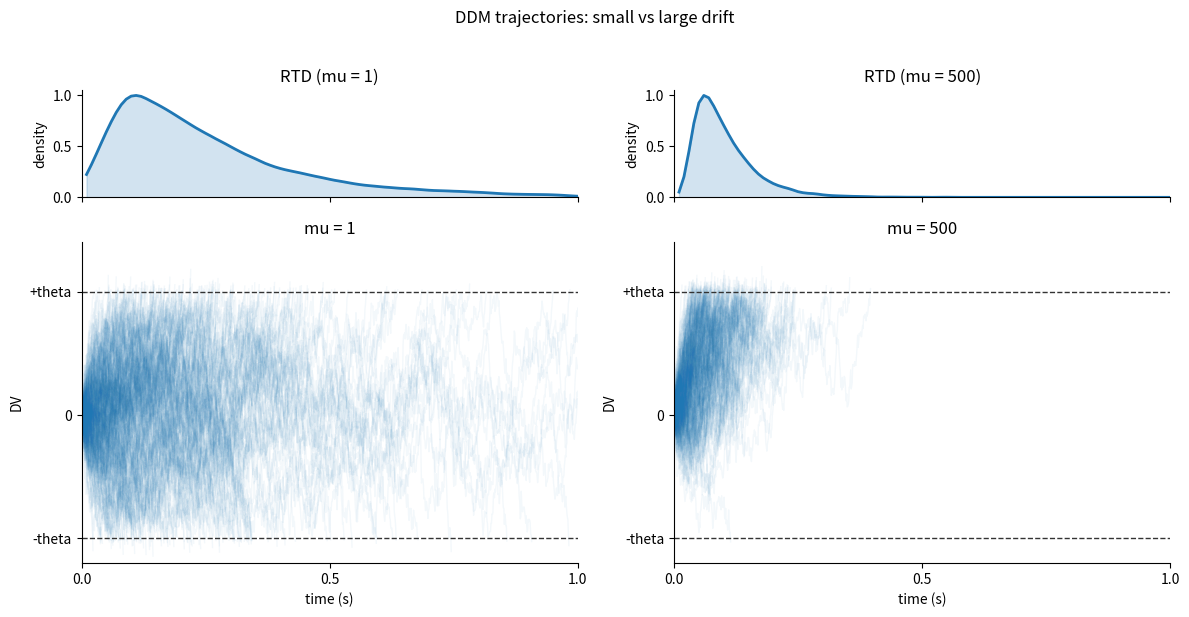

Write Python code to recreate this figure.
# %%
"""Compare DDM trajectories for two drift values."""

import numpy as np
import matplotlib.pyplot as plt


def epanechnikov_kde(samples, grid, bandwidth):
    if samples.size == 0:
        return np.zeros_like(grid)
    u = (grid[:, None] - samples[None, :]) / bandwidth
    weights = 0.75 * (1 - u**2)
    weights[np.abs(u) > 1] = 0
    return weights.sum(axis=1) / (samples.size * bandwidth)


def simulate_ddm_batch(mu, sigma, theta, dt, T, n_trials, seed, n_keep=300):
    rng = np.random.default_rng(seed)
    n_steps = int(np.round(T / dt)) + 1
    t = np.arange(n_steps) * dt

    x = np.zeros(n_trials, dtype=float)
    hit = np.full(n_trials, -1, dtype=int)

    keep_idx = np.arange(min(n_keep, n_trials))
    trajectories = np.zeros((keep_idx.size, n_steps), dtype=float)

    for i in range(1, n_steps):
        active = hit < 0
        if np.any(active):
            x[active] += (
                mu * dt + sigma * np.sqrt(dt) * rng.normal(size=active.sum())
            )
            new_hits = active & (np.abs(x) >= theta)
            hit[new_hits] = i

        if keep_idx.size:
            trajectories[:, i] = x[keep_idx]

    rts = hit[hit >= 0] * dt
    hit_keep = hit[keep_idx]
    return t, trajectories, rts, hit_keep


def plot_trajectories(ax, t, trajectories, hit_keep, theta, title):
    for x, hit_idx in zip(trajectories, hit_keep):
        x_plot = x.copy()
        if hit_idx >= 0 and hit_idx + 1 < x_plot.size:
            x_plot[hit_idx + 1 :] = np.nan
        ax.plot(t, x_plot, color="#1f77b4", alpha=0.05, linewidth=1)

    ax.axhline(+theta, linestyle="--", linewidth=1, color="#333333")
    ax.axhline(-theta, linestyle="--", linewidth=1, color="#333333")

    ax.set_title(title)
    ax.set_xlim(0, t[-1])
    ax.set_ylim(-1.2 * theta, 1.4 * theta)

    ax.set_yticks([-theta, 0.0, +theta])
    ax.set_yticklabels(["-theta", "0", "+theta"])

    ax.set_xticks([0.0, 0.5, 1.0])
    ax.set_xlabel("time (s)")
    ax.set_ylabel("DV")

    ax.spines["top"].set_visible(False)
    ax.spines["right"].set_visible(False)


def plot_density(ax, T, rts, title):
    t_density = np.arange(0.01, T + 1e-9, 0.01)
    if rts.size < 2:
        density = np.zeros_like(t_density)
    else:
        sigma = np.std(rts)
        bandwidth = 2.34 * sigma * (rts.size ** (-1 / 5))
        bandwidth = max(bandwidth, 1e-3)
        density = epanechnikov_kde(rts, t_density, bandwidth)
        if density.max() > 0:
            density = density / density.max()

    ax.plot(t_density, density, color="#1f77b4", linewidth=2)
    ax.fill_between(t_density, 0, density, color="#1f77b4", alpha=0.2)
    ax.set_xlim(0, T)
    ax.set_ylim(0, 1.05)
    ax.set_title(title)
    ax.set_xticks([])
    ax.set_ylabel("density")
    ax.spines["top"].set_visible(False)
    ax.spines["right"].set_visible(False)


def main():
    dt = 0.001
    T = 1.0
    theta = 50.0
    sigma = 100.0
    n_trials = int(1e4)
    n_plot = 300

    mu_small = 1.0
    mu_large = 500.0

    t, traj_small, rt_small, hit_small = simulate_ddm_batch(
        mu_small, sigma, theta, dt, T, n_trials, seed=1, n_keep=n_plot
    )
    _, traj_large, rt_large, hit_large = simulate_ddm_batch(
        mu_large, sigma, theta, dt, T, n_trials, seed=2, n_keep=n_plot
    )

    fig, axes = plt.subplots(
        2, 2, figsize=(12, 6), sharex="col", gridspec_kw={"height_ratios": [1, 3]}
    )
    plot_density(axes[0, 0], T, rt_small, f"RTD (mu = {mu_small:.0f})")
    plot_density(axes[0, 1], T, rt_large, f"RTD (mu = {mu_large:.0f})")
    plot_trajectories(
        axes[1, 0], t, traj_small, hit_small, theta, f"mu = {mu_small:.0f}"
    )
    plot_trajectories(
        axes[1, 1], t, traj_large, hit_large, theta, f"mu = {mu_large:.0f}"
    )

    fig.suptitle("DDM trajectories: small vs large drift", y=1.02)
    fig.tight_layout()
    plt.show()


if __name__ == "__main__":
    main()

# %%
